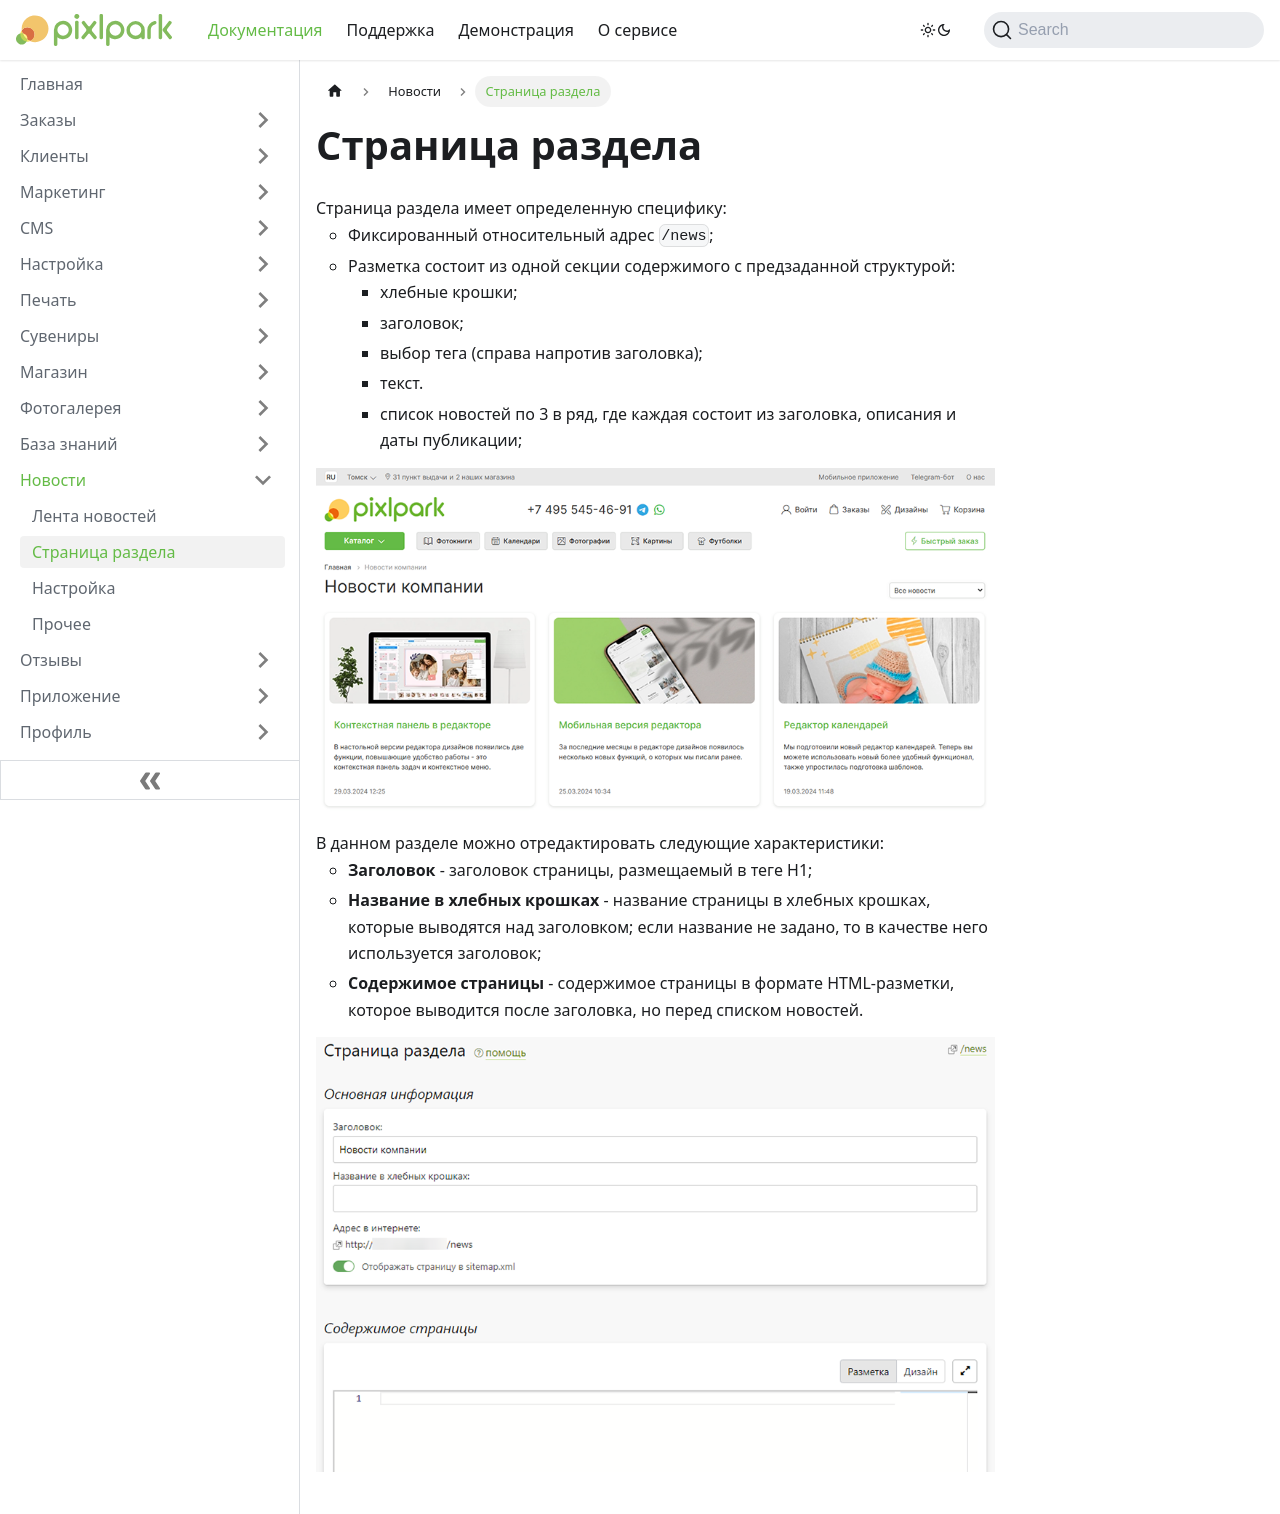

repository: Pixlpark/new-doc · page: news/page.html · generator: docusaurus

---
title: Страница раздела
description: Редактирование страницы раздела
sidebar_position: 1
---

# Страница раздела
* Страница раздела имеет определенную специфику:
    + Фиксированный относительный адрес `/news`;
    + Разметка состоит из одной секции содержимого c предзаданной структурой:
        + хлебные крошки;
        + заголовок;
        + выбор тега (справа напротив заголовка);
        + текст.
        + список новостей по 3 в ряд, где каждая состоит из заголовка, описания и даты публикации;
* ![](../_media/news/news.png)
* В данном разделе можно отредактировать следующие характеристики:
    + __Заголовок__ - заголовок страницы, размещаемый в теге H1;
    + __Название в хлебных крошках__ - название страницы в хлебных крошках, которые выводятся над заголовком; если название не задано, то в качестве него используется заголовок;
    + __Содержимое страницы__ - содержимое страницы в формате HTML-разметки, которое выводится после заголовка, но перед списком новостей.
* ![](../_media/news/news06.png)
